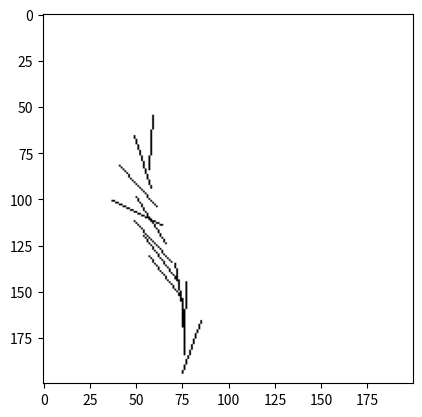

Reproduce this figure in Python.
# Membership Functions - PHI X THETA - Phase 1

def triangle_mem(data,pack):
    (a, m, b,down_co, up_co, stable) = pack
    if stable is not None:
        if stable[0] <= data and data <= stable[1]:
            return stable[2]
    if down_co is not None and data < down_co:
        return 0
    if up_co is not None and up_co < data:
        return 0
    
    if data < a:
        return 0
    if a <= data and data < m:
        return ((data - a )/(m - a))
    if m <= data and data < b:
        return ((b - data )/(b - m))
    if b <= data:
        return 0
    
    

phi = {
    "S3":(-115,-65,-15,-90,None,None),
    "S2":(-45,0,45,None,None,None),
    "S1":(-45,0,45,None,None,None),
    "CE":(15,52.5,90,None,None,None),
    "B1":(80,90,100,None,None,None),
    "B2":(90,127.5,165,None,None,None),
    "B3":(195,245,295,None,270,None)
}

x = {
    "S2":(-4,1.5,7,1.5,None,(0,1.5,1)),
    "S1":(4,7,10,None,None,None),
    "CE":(9,10,11,None,None,None),
    "B1":(10,13,16,None,None,None),
    "B2":(13,18.5,24,None,18.5,(18.5,20,1))
}

theta ={
    "S3":(-60,-40,-20,-40,None,None),
    "S2":(-33,-20,-7,None,None,None),
    "S1":(-14,-7,0,None,None,None),
    "CE":(-4,0,-4,None,None,None),
    "B1":(0,7,14,None,None,None),
    "B2":(7,20,33,None,None,None),
    "B3":(20,40,60,None,40,None)
}

# Datasets
datasets = []
datasets.append([
                (1, 0, -19),
                (1.95, 9.37, -17.95),
                (2.88, 18.23, -16.90),
                (3.79, 26.59, -15.85),
                (14.65, 34.44, -14.80),
                (5.45, 41.78, -13.75),
                (6.18, 48.60, -12.70),
                (7.48, 54.91, -11.65),
                (7.99, 60.71, -10.60),
                (8.72, 65.99, -9.55),
                (9.01, 70.75, -8.50),
                (9.28, 74.98, -7.45),
                (9.46, 78.70, -6.40),
                (9.59, 81.90, -5.34),
                (9.72, 84.57, -4.30),
                (9.81, 86.72, -3.25),
                (9.88, 88.34, -2.20),
                (9.91, 89.44, 0)
])
datasets.append([
                (1, 90, 18),
                (1.15, 81.11, 16),
                (1.43, 73.19, 14),
                (1.83, 66.24, 12),
                (2.31, 60.27, 10),
                (2.88, 55.29, 8),
                (3.50, 51.30, 6),
                (4.16, 48.31, 4),
                (4.86, 46.31, 2),
                (5.56, 45.31, 0),
                (6.26, 45.31, -2),
                (6.95, 46.31, -4),
                (7.61, 48.31, -6),
                (8.23, 51.30, -8),
                (8.79, 55.29, -10),
                (9.28, 60.27, -12),
                (9.67, 66.24, -14),
                (9.95, 73.19, -16),
                (10.09, 81.11, -18),
                (10.09, 90, 0)
])
datasets.append([
                (1, -90, -30),
                (1.22, -75.52, -29),
                (1.64, -51.49, -28),
                (2.24, -47.92, -27),
                (2.98, -34.80, -26),
                (3.82, -22.13, -25),
                (4.72, -9.93, -24),
                (5.64, 1.80, -23),
                (6.54, 13.06, -22),
                (7.39, 23.86, -21),
                (8.17, 34.18, -20),
                (8.85, 44.04, -19),
                (9.42, 53.40, -18),
                (9.66, 62.29, -17),
                (9.82, 70.69, -16),
                (10.08, 78.62, -15),
                (10.11, 85.05, -14),
                (10.13, 90.02, 0),
])
datasets.append([
            (7,0,-40),
            (7.76,18.75,-38.5),
            (8.51,36.88,-37),
            (9.15,54.40,-35.5),
            (9.62,71.28,-34),
            (9.88,87.51,-3),
            (9.93,89.9,0)
])
datasets.append([
                (7, 90, 12),
                (7.10, 84.03, 10.06),
                (7.29, 79.02, 8.12),
                (7.55, 74.97, 6.18),
                (7.86, 71.89, 4.24),
                (8.21, 69.77, 2.30),
                (8.57, 68.62, 0.34),
                (8.84, 68.44, -1.58),
                (9.19, 69.23, -3.52),
                (9.42, 70.99, -5.46),
                (9.69, 73.72, -7.40),
                (9.81, 77.45, -9.34),
                (10.05, 83.16, -11.28),
                (10.15, 89.67, 0)
])
datasets.append([
                (7, 180, 40),
                (6.23, 161.25, 36.80),
                (5.48, 143.82, 33.60),
                (4.80, 127.76, 30.40),
                (4.27, 113.10, 27.20),
                (3.93, 99.89, 24),
                (3.77, 88.16, 20.80),
                (3.80, 77.93, 17.60),
                (4, 69.23, 14.40),
                (4.35, 62.09, 11.20),
                (4.81, 56.52, 8),
                (5.35, 52.53, 4.80),
                (5.96, 50.12, 1.60),
                (6.60, 49.32, -1.60),
                (7.25, 50.13, -4.80),
                (7.89, 52.53, -11.20),
                (8.49, 56.52, -14.40),
                (9.04, 62.09, -17.60),
                (9.82, 69.23, -20.80),
                (10.02, 78.12, -24),
                (10.05, 89.15, 0)
])
datasets.append([
                (7, -90, -40),
                (7.25, -71.25, -39),
                (7.73, -52.91, -38),
                (8.38, -34.98, -37),
                (9.15, -17.47, -36),
                (9.97, -0.38, -35),
                (10.77, 16.29, -34),
                (11.48, 32.53, -33),
                (12.04, 48.33, -32),
                (12.42, 63.70, -31),
                (12.59, 78.62, -30),
                (12.54, 93.10, -29),
                (12.28, 107.12, -28),
                (11.77, 120.70, 0),
                (11.28, 120.70, 15),
                (10.90, 113.27, 13),
                (10.62, 106.81, 11),
                (10.32, 101.33, 9),
                (10.20, 96.84, 7),
                (10.14, 93.35, 5),
                (10.09, 90.35, 0)
])
datasets.append([
                (13, 0, -40),
                (13.77, 18.75, -36.80),
                (14.52, 36.18, -33.60),
                (15.20, 52.24, -30.40),
                (15.73, 66.90, -27.20),
                (16.08, 80.11, -24),
                (16.23, 91.84, -20.80),
                (16.20, 102.07, -17.60),
                (16, 110.77, -14.4),
                (15.66, 117.91, -11.2),
                (15.20, 123.48, -8),
                (14.66, 127.47,4.8),
                (14.05, 129.87, -1.60),
                (13.41, 130.67, 1.60),
                (12.76, 129.87, 4.80),
                (12.12, 127.47, 8),
                (11.52, 123.48, 11.20),
                (10.98, 117.91, 14.40),
                (10.53, 110.77, 17.60),
                (10.19, 101.07, 20.8),
                (9.99, 90.84, 0)
])
datasets.append([
                (13, 90, -12),
                (12.9, 95.97, -10.05),
                (12.71, 100.97, -8.1),
                (12.45, 105.01, -6.15),
                (12.15, 108.08, -4.20),
                (11.8, 110.18,-2.25),
                (11.44, 111.31,-0.3),
                (11.08,111.46, 1.65),
                (10.72, 110.63, 3.60),
                (10.40, 108.83, 5.55),
                (10.13, 106.06, 7.50),
                (9.98, 102.31, 9.45),
                (9.89, 97.50, 11.4),
                (9.81, 90.94, 0)
])
datasets.append([
                (13, 180, 40),
                (12.23, 161.25, 38.05),
                (11.49, 143.11, 37),
                (10.85, 125.60, 35.50),
                (10.38, 108.72, 34),
                (10.11, 92.49, 5.50),
                (10.08, 89.80, 0)
])
datasets.append([
                (13, 270, 40),
                (12.75, 251.26, 39),
                (12.28, 232.91, 38),
                (11.62, 214.09, 37),
                (10.85, 197.47, 36),
                (10.03, 180.38, 35),
                (9.23, 163.71, 34),
                (8.53, 147.48, 33),
                (7.96, 131.67, 32),
                (7.58, 116.31, 31),
                (7.41, 101.38, 30),
                (7.71, 86.91, 29),
                (8.22, 72.88, 28),
                (8.71, 59.29, 0),
                (9.09, 59.29, -15),
                (9.37, 66.74, -13),
                (9.58, 73.19, -10),
                (9.71, 78.18, -8),
                (9.81, 81.92, -5.50),
                (9.92, 85.50, -3.50),
                (9.97, 89.23, 0)
])
datasets.append([
                (19, 90, -18),
                (18.85, 98.88, -16),
                (18.57, 106.81, -14),
                (18.18, 113.76, -12),
                (17.69, 119.72, -10),
                (17.13, 124.71, -8),
                (16.51, 128.70, -6),
                (15.84, 131.69, -4),
                (15.16, 133.69, -2),
                (14.45, 134.69, 0),
                (13.75, 134.69, 2),
                (13.06, 133.69, 4),
                (12.40, 131.69, 6),
                (11.78, 128.70, 8),
                (11.22, 124.71, 10),
                (10.74, 119.72, 12),
                (10.35, 113.76, 14),
                (10.7, 106.81, 16),
                (9.93, 98.89, 18),
                (9.89, 90, 0)
])
datasets.append([
                (19, 180, 19),
                (18.05, 170.63, 17.95),
                (17.12, 161.77, 16.90),
                (16.21, 153.41, 15.85),
                (15.35, 145.56, 14.80),
                (14.55, 138.22, 13.75),
                (13.83, 131.40, 12.70),
                (13.18, 125.09, 11.65),
                (12.62, 119.29, 10.60),
                (12.14, 114.01, 9.55),
                (11.74, 109.26, 8.50),
                (11.42, 105.01, 7.45),
                (11.16, 101.30, 6.40),
                (10.96, 98.10, 5.45),
                (10.73, 95.43, 4.50),
                (1053, 93.28, 3.55),
                (1037, 91.66, 2.50),
                (10.11, 90.56, 0)
])
datasets.append([
                (19, 270, 30),
                (18.78, 255.53, 29),
                (18.36, 241.50, 28),
                (17.76, 227.92, 27),
                (17.03, 214.80, 26),
                (16.19, 202.14, 25),
                (15.29, 189.94, 24),
                (14.37, 178.21, 23),
                (13.46, 166.94, 22),
                (12.61, 156.14, 21),
                (11.83, 145.82, 20),
                (11.15, 135.97, 19),
                (10.58, 126.61, 18),
                (10.13, 117.72, 17),
                (9.99, 109.31, 16.2),
                (9.91, 101.39, 15.4),
                (9.85, 93.95, 14.6),
                (9.80, 91.06, 13.8)
  
])

# Rule Extraction - Degree Assignment Phase 2 and 3

rules = []
for dataset in datasets:
    for data in dataset:
        for memx_key, memx_value in x.items():
            for memp_key, memp_value in phi.items():
                for memt_key, memt_value in theta.items():
                    m_x = triangle_mem(data[0],memx_value)
                    m_p = triangle_mem(data[1],memp_value)
                    m_t = triangle_mem(data[2],memt_value)
                    deg = m_x * m_p * m_t
                    if deg > 0 :
                        rules.append(((memx_key,memp_key),memt_key,deg))

# Eliminate incompatible rules, or repetitive rules 
while True:
    len_prev = len(rules)
    
    for rule1 in rules:
        for rule2 in rules:
            if rule1[0] == rule2[0] and rule1[1] != rule2[1]:
                if rule1[2] <= rule2[2]:
                    try:
                        rules.remove(rule1)
                    except:
                        pass
                else:
                    try:
                        rules.remove(rule2)
                    except:
                        pass
            if rule1[0] == rule2[0] and rule1[1] == rule2[1] and rule1[2] != rule2[2]:
                if rule1[2] <= rule2[2]:
                    try:
                        rules.remove(rule1)
                    except:
                        pass
                else:
                    try:
                        rules.remove(rule2)
                    except:
                        pass
    if len_prev == len(rules):
        break

# Question 1 
rules

# Defuzzification - Phase 4

def defuzz(x_test, phi_test):
    numi = 0
    denumi = 0

    for i in range(len(rules)):
        I_1 = rules[i][0][0]
        I_2 = rules[i][0][1]
        O = rules[i][1]
        # print(I_1, I_2, O)
        m_I_1 = triangle_mem(x_test, x[I_1])
        m_I_2 = triangle_mem(phi_test, phi[I_2])

        m_o = m_I_1 * m_I_2
        # print(m_o)
        theta_bar = theta[O][1]

        numi += m_o * theta_bar
        denumi += m_o
    
    return numi / denumi

defuzz(18,200)

# X and Phi extraction 
import math

def X(x,phi,theta):
    return x + math.cos(math.radians(phi)+math.radians(theta)) + math.sin(math.radians(phi)) * math.sin(math.radians(theta))

def PHI(phi,theta):
    return phi - math.degrees(math.asin((2 * math.sin(theta))/4))




def track(x_test, phi_test):
    track_ls = []

    x_curr = x_test
    phi_curr = phi_test

    while True:
        theta = defuzz(x_curr, phi_curr)
        track_ls.append((x_curr,phi_curr, theta))
        # print(x_curr, phi_curr, theta)
        if math.fabs(x_curr - 10) < 2 and  math.fabs(phi_curr - 90) < 8:
            break
        x_curr = X(x_curr,phi_curr,theta)
        phi_curr = PHI(phi_curr, theta)
    
    return track_ls

import matplotlib.pyplot as plt
import matplotlib.lines as lines
from PIL import Image, ImageDraw
import PIL
from pylab import *

track_list_1 = track(5,120)
points = []
i = 10
for x_t,phi_t,_ in track_list_1:
    x1 = x_t * 10
    y1 = i 
    x1_n = x1 + 30 * math.cos(math.radians(phi_t)) 
    y1_n = i + 30 * math.sin(math.radians(phi_t)) 
    points.append(((x1,y1),(x1_n,y1_n)))
    i+=10


w, h = 280,280


img = Image.new('RGB',(w,h),(255,255,255))
draw = ImageDraw.Draw(img)

for point in points:    

    draw.line((point[1][0],point[1][1],point[0][0],point[0][1]),fill=(0,0,0), width=1)

imshow(img.transpose(method= PIL.Image.FLIP_TOP_BOTTOM))


import matplotlib.pyplot as plt
import matplotlib.lines as lines
from PIL import Image, ImageDraw
import PIL
from pylab import *

track_list_1 = track(9,20)
points = []
i = 5
for x_t,phi_t,_ in track_list_1:
    x1 = x_t * 5
    y1 = i 
    x1_n = x1 + 30 * math.cos(math.radians(phi_t)) 
    y1_n = i + 30 * math.sin(math.radians(phi_t)) 
    points.append(((x1,y1),(x1_n,y1_n)))
    i+=10


w, h = 280,280


img = Image.new('RGB',(w,h),(255,255,255))
draw = ImageDraw.Draw(img)

for point in points:    

    draw.line((point[1][0],point[1][1],point[0][0],point[0][1]),fill=(0,0,0), width=1)

imshow(img.transpose(method= PIL.Image.FLIP_TOP_BOTTOM))

import matplotlib.pyplot as plt
import matplotlib.lines as lines
from PIL import Image, ImageDraw
import PIL
from pylab import *

track_list_1 = track(15,70)
points = []
i = 5
for x_t,phi_t,_ in track_list_1:
    x1 = x_t * 5
    y1 = i 
    x1_n = x1 + 30 * math.cos(math.radians(phi_t)) 
    y1_n = i + 30 * math.sin(math.radians(phi_t)) 
    points.append(((x1,y1),(x1_n,y1_n)))
    i+=10


w, h = 250,250


img = Image.new('RGB',(w,h),(255,255,255))
draw = ImageDraw.Draw(img)

for point in points:    

    draw.line((point[1][0],point[1][1],point[0][0],point[0][1]),fill=(0,0,0), width=1)

imshow(img.transpose(method= PIL.Image.FLIP_TOP_BOTTOM))

# Question 3

rule_3 = []
for dataset in datasets:
    for data in dataset[:3]:
        for memx_key, memx_value in x.items():
            for memp_key, memp_value in phi.items():
                for memt_key, memt_value in theta.items():
                    m_x = triangle_mem(data[0],memx_value)
                    m_p = triangle_mem(data[1],memp_value)
                    m_t = triangle_mem(data[2],memt_value)
                    deg = m_x * m_p * m_t
                    if deg > 0 :
                        rule_3.append(((memx_key,memp_key),memt_key,deg))

while True:
    len_prev = len(rule_3)
    
    for rule1 in rule_3:
        for rule2 in rule_3:
            if rule1[0] == rule2[0] and rule1[1] != rule2[1]:
                if rule1[2] <= rule2[2]:
                    try:
                        rule_3.remove(rule1)
                    except:
                        pass
                else:
                    try:
                        rule_3.remove(rule2)
                    except:
                        pass
            if rule1[0] == rule2[0] and rule1[1] == rule2[1] and rule1[2] != rule2[2]:
                if rule1[2] <= rule2[2]:
                    try:
                        rule_3.remove(rule1)
                    except:
                        pass
                else:
                    try:
                        rule_3.remove(rule2)
                    except:
                        pass
    if len_prev == len(rule_3):
        break

rule_3

rules

# Defuzzification - Phase 4

def defuzz_3(x_test, phi_test):
    numi = 0
    denumi = 0

    for i in range(len(rule_3)):
        I_1 = rule_3[i][0][0]
        I_2 = rule_3[i][0][1]
        O = rule_3[i][1]
        # print(I_1, I_2, O)
        m_I_1 = triangle_mem(x_test, x[I_1])
        m_I_2 = triangle_mem(phi_test, phi[I_2])

        m_o = m_I_1 * m_I_2
        # print(m_o)
        theta_bar = theta[O][1]

        numi += m_o * theta_bar
        denumi += m_o
    
    return numi / denumi



def track_3(x_test, phi_test):
    track_ls = []

    x_curr = x_test
    phi_curr = phi_test

    while True:
        theta = defuzz_3(x_curr, phi_curr)
        track_ls.append((x_curr,phi_curr, theta))
        # print(x_curr, phi_curr, theta)
        if math.fabs(x_curr - 10) < 2 and  math.fabs(phi_curr - 90) < 12:
            break
        x_curr = X(x_curr,phi_curr,theta)
        phi_curr = PHI(phi_curr, theta)
    
    return track_ls

import matplotlib.pyplot as plt
import matplotlib.lines as lines
from PIL import Image, ImageDraw
import PIL
from pylab import *

track_list_1 = track_3(5,120)
points = []
i = 10
for x_t,phi_t,_ in track_list_1:
    x1 = x_t * 10
    y1 = i 
    x1_n = x1 + 50 * math.cos(math.radians(phi_t)) 
    y1_n = i + 50 * math.sin(math.radians(phi_t)) 
    points.append(((x1,y1),(x1_n,y1_n)))
    i+=10


w, h = 300,300


img = Image.new('RGB',(w,h),(255,255,255))
draw = ImageDraw.Draw(img)

for point in points:    

    draw.line((point[1][0],point[1][1],point[0][0],point[0][1]),fill=(0,0,0), width=1)

imshow(img.transpose(method= PIL.Image.FLIP_TOP_BOTTOM))


import matplotlib.pyplot as plt
import matplotlib.lines as lines
from PIL import Image, ImageDraw
import PIL
from pylab import *

track_list_1 = track_3(9,20)
points = []
i = 5
for x_t,phi_t,_ in track_list_1:
    x1 = x_t * 5
    y1 = i 
    x1_n = x1 + 30 * math.cos(math.radians(phi_t)) 
    y1_n = i + 30 * math.sin(math.radians(phi_t)) 
    points.append(((x1,y1),(x1_n,y1_n)))
    i+=10


w, h = 250,250


img = Image.new('RGB',(w,h),(255,255,255))
draw = ImageDraw.Draw(img)

for point in points:    

    draw.line((point[1][0],point[1][1],point[0][0],point[0][1]),fill=(0,0,0), width=1)

imshow(img.transpose(method= PIL.Image.FLIP_TOP_BOTTOM))

import matplotlib.pyplot as plt
import matplotlib.lines as lines
from PIL import Image, ImageDraw
import PIL
from pylab import *

track_list_1 = track_3(15,70)
points = []
i = 5
for x_t,phi_t,_ in track_list_1:
    x1 = x_t * 5
    y1 = i 
    x1_n = x1 + 30 * math.cos(math.radians(phi_t)) 
    y1_n = i + 30 * math.sin(math.radians(phi_t)) 
    points.append(((x1,y1),(x1_n,y1_n)))
    i+=10


w, h = 200,200


img = Image.new('RGB',(w,h),(255,255,255))
draw = ImageDraw.Draw(img)

for point in points:    

    draw.line((point[1][0],point[1][1],point[0][0],point[0][1]),fill=(0,0,0), width=1)

imshow(img.transpose(method= PIL.Image.FLIP_TOP_BOTTOM))

rule_3.append( (('CE', 'B2'), 'B2', 1))

import matplotlib.pyplot as plt
import matplotlib.lines as lines
from PIL import Image, ImageDraw
import PIL
from pylab import *

track_list_1 = track_3(15,70)
points = []
i = 5
for x_t,phi_t,_ in track_list_1:
    x1 = x_t * 5
    y1 = i 
    x1_n = x1 + 30 * math.cos(math.radians(phi_t)) 
    y1_n = i + 30 * math.sin(math.radians(phi_t)) 
    points.append(((x1,y1),(x1_n,y1_n)))
    i+=10


w, h = 200,200


img = Image.new('RGB',(w,h),(255,255,255))
draw = ImageDraw.Draw(img)

for point in points:    

    draw.line((point[1][0],point[1][1],point[0][0],point[0][1]),fill=(0,0,0), width=1)

imshow(img.transpose(method= PIL.Image.FLIP_TOP_BOTTOM))